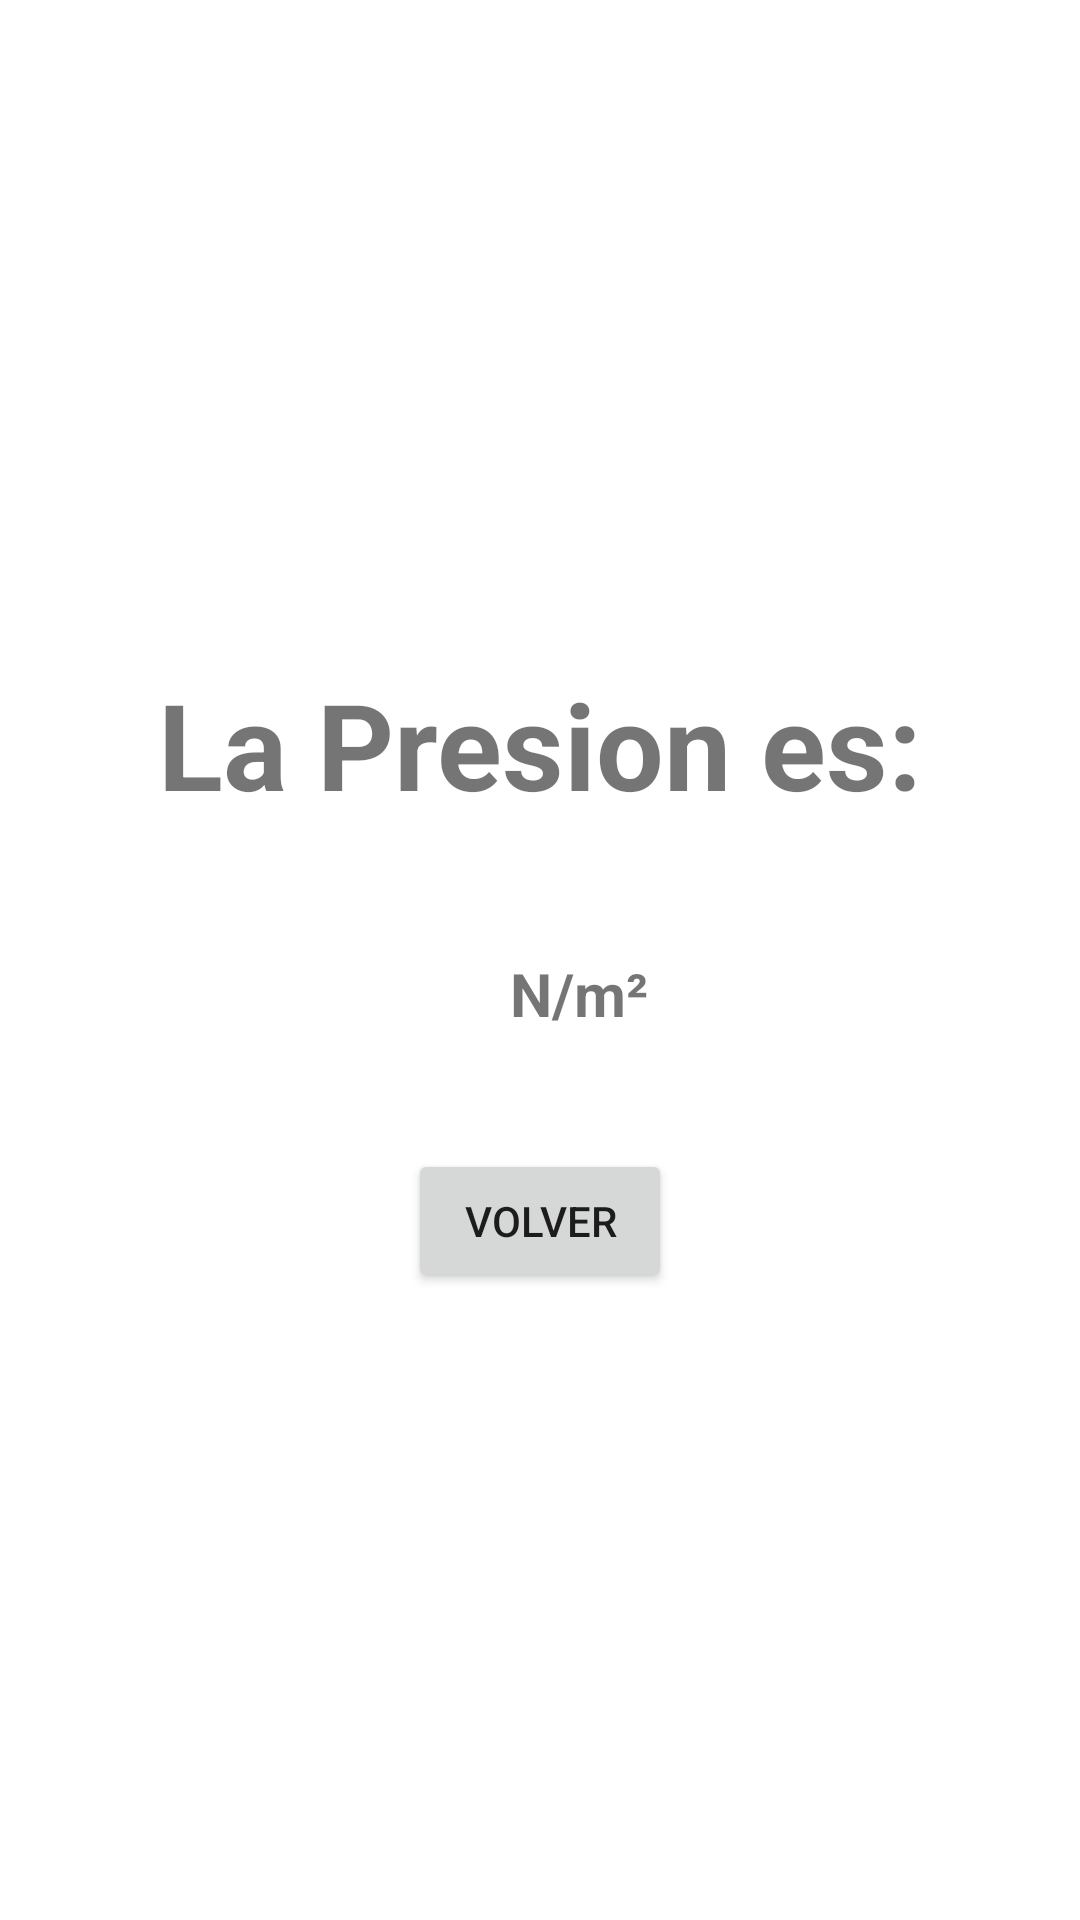

Android layout source for this screen:
<!-- AndroidManifest.xml: application theme Theme.MathApplication -->
<!-- res/layout/activity_resultado_presion.xml -->
<?xml version="1.0" encoding="utf-8"?>
<androidx.constraintlayout.widget.ConstraintLayout xmlns:android="http://schemas.android.com/apk/res/android"
    xmlns:app="http://schemas.android.com/apk/res-auto"
    xmlns:tools="http://schemas.android.com/tools"
    android:layout_width="match_parent"
    android:layout_height="match_parent"
    tools:context=".Resultado">

    <Button
        android:id="@+id/BtnReturn"
        android:layout_width="wrap_content"
        android:layout_height="wrap_content"
        android:text="@string/Return"
        app:layout_constraintBottom_toBottomOf="parent"
        app:layout_constraintEnd_toEndOf="parent"
        app:layout_constraintStart_toStartOf="parent"
        app:layout_constraintTop_toTopOf="parent"
        app:layout_constraintVertical_bias="0.647" />

    <TextView
        android:id="@+id/tvResult"
        android:layout_width="wrap_content"
        android:layout_height="wrap_content"
        android:textSize="30sp"
        android:textStyle="bold"
        app:layout_constraintBottom_toBottomOf="parent"
        app:layout_constraintEnd_toEndOf="parent"
        app:layout_constraintHorizontal_bias="0.422"
        app:layout_constraintStart_toStartOf="parent"
        app:layout_constraintTop_toTopOf="parent"
        app:layout_constraintVertical_bias="0.509"
        tools:text="457" />

    <TextView
        android:id="@+id/unidades"
        android:layout_width="wrap_content"
        android:layout_height="wrap_content"
        android:text="@string/unidadPresion"
        android:textSize="20sp"
        android:textStyle="bold"
        app:layout_constraintBottom_toBottomOf="parent"
        app:layout_constraintEnd_toEndOf="parent"
        app:layout_constraintHorizontal_bias="0.112"
        app:layout_constraintStart_toEndOf="@+id/tvResult"
        app:layout_constraintTop_toTopOf="parent"
        app:layout_constraintVertical_bias="0.518" />

    <TextView
        android:id="@+id/intro"
        android:layout_width="wrap_content"
        android:layout_height="wrap_content"
        android:text="@string/PresionResultaText"
        android:textSize="40sp"
        android:textStyle="bold"
        app:layout_constraintBottom_toBottomOf="parent"
        app:layout_constraintEnd_toEndOf="parent"
        app:layout_constraintStart_toStartOf="parent"
        app:layout_constraintTop_toTopOf="parent"
        app:layout_constraintVertical_bias="0.377" />
</androidx.constraintlayout.widget.ConstraintLayout>
<!-- resources referenced by this layout -->
<resources>
  <string name="PresionResultaText">La Presion es:</string>
  <string name="Return">Volver</string>
  <string name="unidadPresion">N/m²</string>
  <style name="Theme.MathApplication" parent="Theme.MaterialComponents.DayNight.NoActionBar">
          
          <item name="colorPrimary">@color/purple_500</item>
          <item name="colorPrimaryVariant">@color/purple_700</item>
          <item name="colorOnPrimary">@color/white</item>
          
          <item name="colorSecondary">@color/teal_200</item>
          <item name="colorSecondaryVariant">@color/teal_700</item>
          <item name="colorOnSecondary">@color/black</item>
          
          <item name="android:statusBarColor">?attr/colorPrimaryVariant</item>
          
      </style>
  <color name="purple_500">#FF6200EE</color>
  <color name="purple_700">#FF3700B3</color>
  <color name="white">#FFFFFFFF</color>
  <color name="teal_200">#FF03DAC5</color>
  <color name="teal_700">#FF018786</color>
  <color name="black">#FF000000</color>
</resources>
